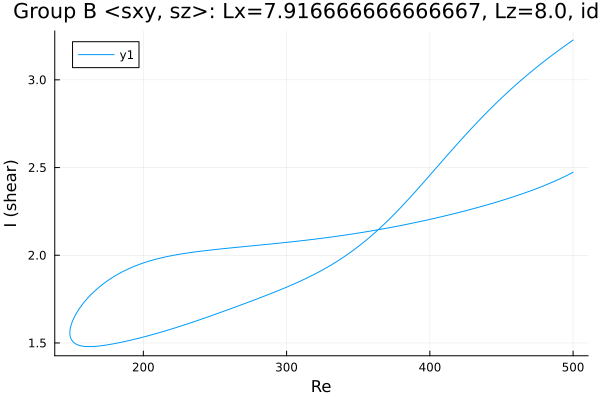

Values plotted in this chart, from the file beside it:
Re, shear
500.0, 2.473
499.9, 2.473
498.5, 2.466
497, 2.461
495.6, 2.455
494.2, 2.449
492.8, 2.443
491.4, 2.438
490, 2.433
488.6, 2.427
487.1, 2.422
485.7, 2.417
484.3, 2.412
482.9, 2.407
481.5, 2.403
480.1, 2.398
478.7, 2.393
477.2, 2.389
475.8, 2.384
474.4, 2.38
473, 2.375
471.6, 2.371
470.2, 2.367
468.8, 2.363
467.3, 2.358
465.9, 2.354
464.5, 2.35
463.1, 2.346
461.7, 2.342
460.3, 2.339
458.9, 2.335
457.4, 2.331
456, 2.327
454.6, 2.323
453.2, 2.32
451.8, 2.316
450.4, 2.313
449, 2.309
447.5, 2.306
446.1, 2.302
444.7, 2.299
443.3, 2.295
441.9, 2.292
440.5, 2.288
439.1, 2.285
437.6, 2.282
436.2, 2.279
434.8, 2.275
433.4, 2.272
432, 2.269
430.6, 2.266
429.2, 2.263
427.7, 2.26
426.3, 2.257
424.9, 2.254
423.5, 2.251
422.1, 2.248
420.7, 2.245
419.3, 2.242
417.8, 2.239
... 507 more rows
